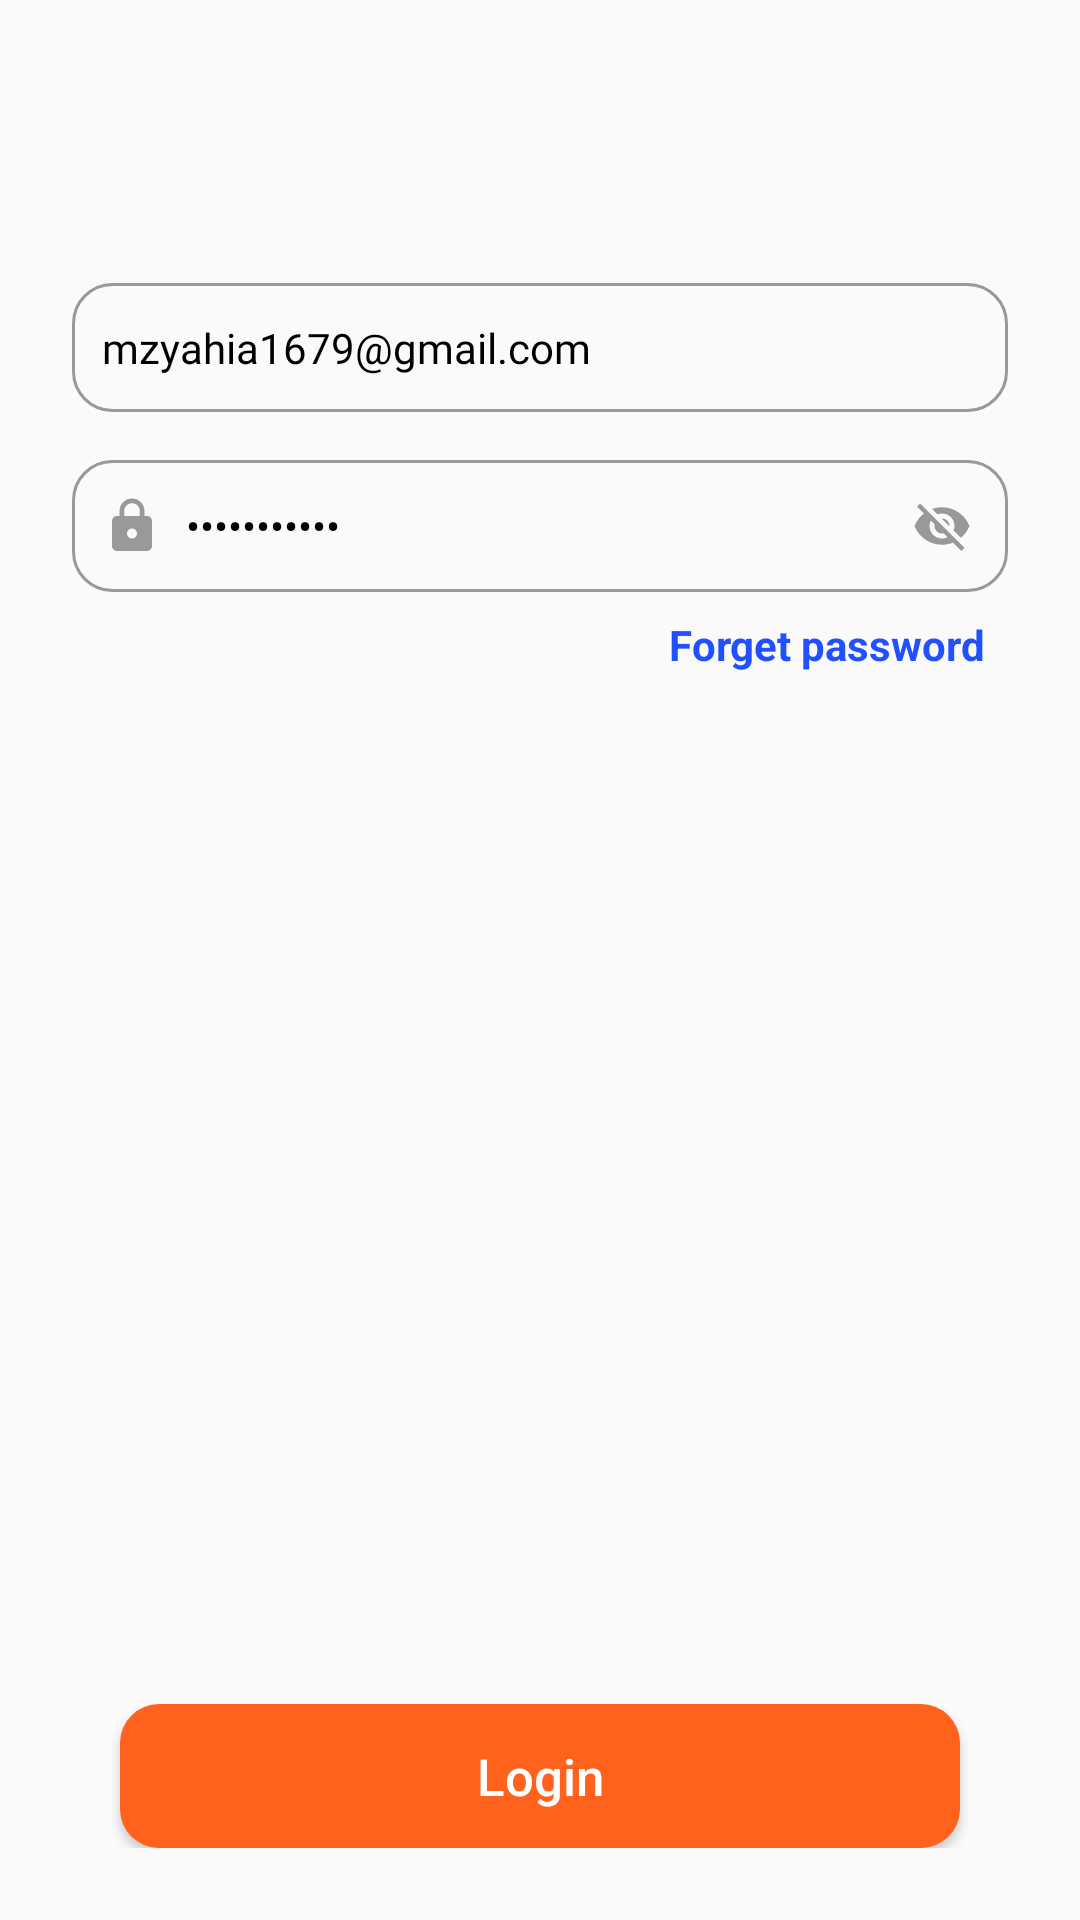

Android layout source for this screen:
<!-- AndroidManifest.xml: application theme Theme.Dilevery_app -->
<!-- res/layout/login_fragment.xml -->
<?xml version="1.0" encoding="utf-8"?>
<androidx.constraintlayout.widget.ConstraintLayout xmlns:android="http://schemas.android.com/apk/res/android"
    xmlns:app="http://schemas.android.com/apk/res-auto"
    xmlns:tools="http://schemas.android.com/tools"
    android:layout_width="match_parent"
    android:layout_height="match_parent"
    android:orientation="vertical"
    android:paddingHorizontal="24dp"
    android:paddingVertical="24dp"

    >

        <LinearLayout
            android:layout_width="match_parent"
            android:layout_height="wrap_content"
            android:orientation="vertical"
            app:layout_constraintBottom_toTopOf="@+id/login_btn"
            app:layout_constraintEnd_toEndOf="parent"
            app:layout_constraintStart_toStartOf="parent"
            app:layout_constraintTop_toTopOf="parent"
            app:layout_constraintVertical_bias="0.10">


                <EditText
                    android:singleLine="true"
                    android:inputType="textEmailAddress"
                    android:background="@drawable/custom_edit_text001"
                    android:id="@+id/email_for_login"
                    android:layout_width="match_parent"
                    android:layout_height="wrap_content"
                    android:layout_marginTop="32dp"
                    android:drawablePadding="8dp"
                    android:drawableStart="@drawable/email_selector"
                    android:fontFamily="@font/sf_regular"
                    android:hint="Enter Your Email"
                    android:text="mzyahia1679@gmail.com"
                    android:textColor="@color/black"
                    android:textSize="14dp" />

                <EditText

                    android:paddingEnd="12dp"
                    android:background="@drawable/custom_edit_text001"
                    android:id="@+id/password_for_login"
                    android:layout_width="match_parent"
                    android:layout_height="wrap_content"
                    android:layout_marginTop="16dp"
                    android:drawablePadding="8dp"
                    android:inputType="textPassword"
                    android:drawableStart="@drawable/password_selector"
                    android:fontFamily="@font/sf_regular"
                    android:hint="Enter Your Password"
                    android:drawableEnd="@drawable/ic_visibility_off"
                    android:text="AzerbB1234;"
                    android:textColor="@color/black"
                    android:textSize="14dp" />

                <TextView
                    android:layout_marginRight="8dp"
                    android:layout_width="match_parent"
                    android:layout_height="wrap_content"
                    android:layout_marginTop="8dp"
                    android:gravity="end"
                    android:text="Forget password"
                    android:textColor="@color/blue"
                    android:textSize="14dp"
                    android:textStyle="bold"

                    />


        </LinearLayout>

        <Button
            android:layout_marginHorizontal="16dp"
            android:id="@+id/login_btn"
            android:layout_width="match_parent"
            android:layout_height="wrap_content"
            android:layout_gravity="bottom"
            android:background="@drawable/add_to_cart_bg"
            android:text="Login"
            android:textAllCaps="false"
            android:textColor="@color/white"
            android:textSize="17sp"
            app:layout_constraintBottom_toBottomOf="parent"
            app:layout_constraintEnd_toEndOf="parent"
            app:layout_constraintStart_toStartOf="parent"
            app:layout_constraintVertical_bias="0.5" />

</androidx.constraintlayout.widget.ConstraintLayout>
<!-- resources referenced by this layout -->
<resources>
  <color name="black">#FF000000</color>
  <color name="blue">#2050FF</color>
  <color name="white">#FFFFFFFF</color>
  <!-- drawable add_to_cart_bg (drawable) -->
  <?xml version="1.0" encoding="utf-8"?>
  <shape android:shape="rectangle" xmlns:android="http://schemas.android.com/apk/res/android">
  <solid android:color="@color/orange"></solid>
      <corners android:radius="13dp"></corners>
  </shape>
  <!-- drawable custom_edit_text001 (drawable) -->
  <?xml version="1.0" encoding="utf-8"?>
  <selector xmlns:android="http://schemas.android.com/apk/res/android">
  <item android:state_enabled="true" android:state_focused="true"
      >
      <shape android:shape="rectangle" >
          <stroke android:color="@color/orange" android:width="1dp"></stroke>
          <corners android:radius="13dp" ></corners>
          <padding android:left="10dp" android:bottom="12dp"
              android:top="12dp" android:right="8dp" ></padding>
      </shape>
  
  </item>
      <item android:state_enabled="true">
      <shape android:shape="rectangle" >
          <stroke android:color="@color/light_grey" android:width="1dp"></stroke>
          <corners android:radius="13dp" ></corners>
          <padding android:left="10dp" android:bottom="12dp" android:top="12dp" android:right="8dp" ></padding>
  
  
      </shape>
      </item>
  </selector>
  <!-- drawable password_selector (drawable) -->
  <?xml version="1.0" encoding="utf-8"?>
  <selector xmlns:android="http://schemas.android.com/apk/res/android">
  
  
      <item
          android:state_focused="true"
          android:drawable="@drawable/ic_lock_focused"
          >
      </item>
  
      <item android:state_focused="false"
      android:drawable="@drawable/ic_lock"
      ></item>
  
  </selector>
  <style name="Theme.Dilevery_app" parent="Theme.AppCompat.Light.NoActionBar">
          
          <item name="colorPrimary">@color/iosOrange</item>
          <item name="colorPrimaryVariant">@color/iosOrange</item>
          <item name="colorOnPrimary">@color/grey</item>
          
          <item name="colorSecondary">@color/teal_200</item>
          <item name="colorSecondaryVariant">@color/teal_700</item>
          <item name="colorOnSecondary">@color/black</item>
          
          <item name="android:statusBarColor" tools:targetApi="l">?attr/colorPrimaryVariant</item>
          
      </style>
  <color name="orange">#FF621D</color>
  <color name="light_grey">#999999</color>
  <!-- drawable ic_lock_focused (drawable) -->
  <vector android:height="20dp" android:tint="#F06728"
      android:viewportHeight="24" android:viewportWidth="24"
      android:width="20dp" xmlns:android="http://schemas.android.com/apk/res/android">
      <path android:fillColor="@android:color/white" android:pathData="M18,8h-1L17,6c0,-2.76 -2.24,-5 -5,-5S7,3.24 7,6v2L6,8c-1.1,0 -2,0.9 -2,2v10c0,1.1 0.9,2 2,2h12c1.1,0 2,-0.9 2,-2L20,10c0,-1.1 -0.9,-2 -2,-2zM12,17c-1.1,0 -2,-0.9 -2,-2s0.9,-2 2,-2 2,0.9 2,2 -0.9,2 -2,2zM15.1,8L8.9,8L8.9,6c0,-1.71 1.39,-3.1 3.1,-3.1 1.71,0 3.1,1.39 3.1,3.1v2z"/>
  </vector>
  <!-- drawable ic_lock (drawable) -->
  <vector android:height="20dp" android:tint="#999999"
      android:viewportHeight="24" android:viewportWidth="24"
      android:width="20dp" xmlns:android="http://schemas.android.com/apk/res/android">
      <path android:fillColor="@android:color/white" android:pathData="M18,8h-1L17,6c0,-2.76 -2.24,-5 -5,-5S7,3.24 7,6v2L6,8c-1.1,0 -2,0.9 -2,2v10c0,1.1 0.9,2 2,2h12c1.1,0 2,-0.9 2,-2L20,10c0,-1.1 -0.9,-2 -2,-2zM12,17c-1.1,0 -2,-0.9 -2,-2s0.9,-2 2,-2 2,0.9 2,2 -0.9,2 -2,2zM15.1,8L8.9,8L8.9,6c0,-1.71 1.39,-3.1 3.1,-3.1 1.71,0 3.1,1.39 3.1,3.1v2z"/>
  </vector>
  <color name="iosOrange">#E6FF8E00</color>
  <color name="grey">#505050</color>
  <color name="teal_200">#FF03DAC5</color>
  <color name="teal_700">#FF018786</color>
</resources>
